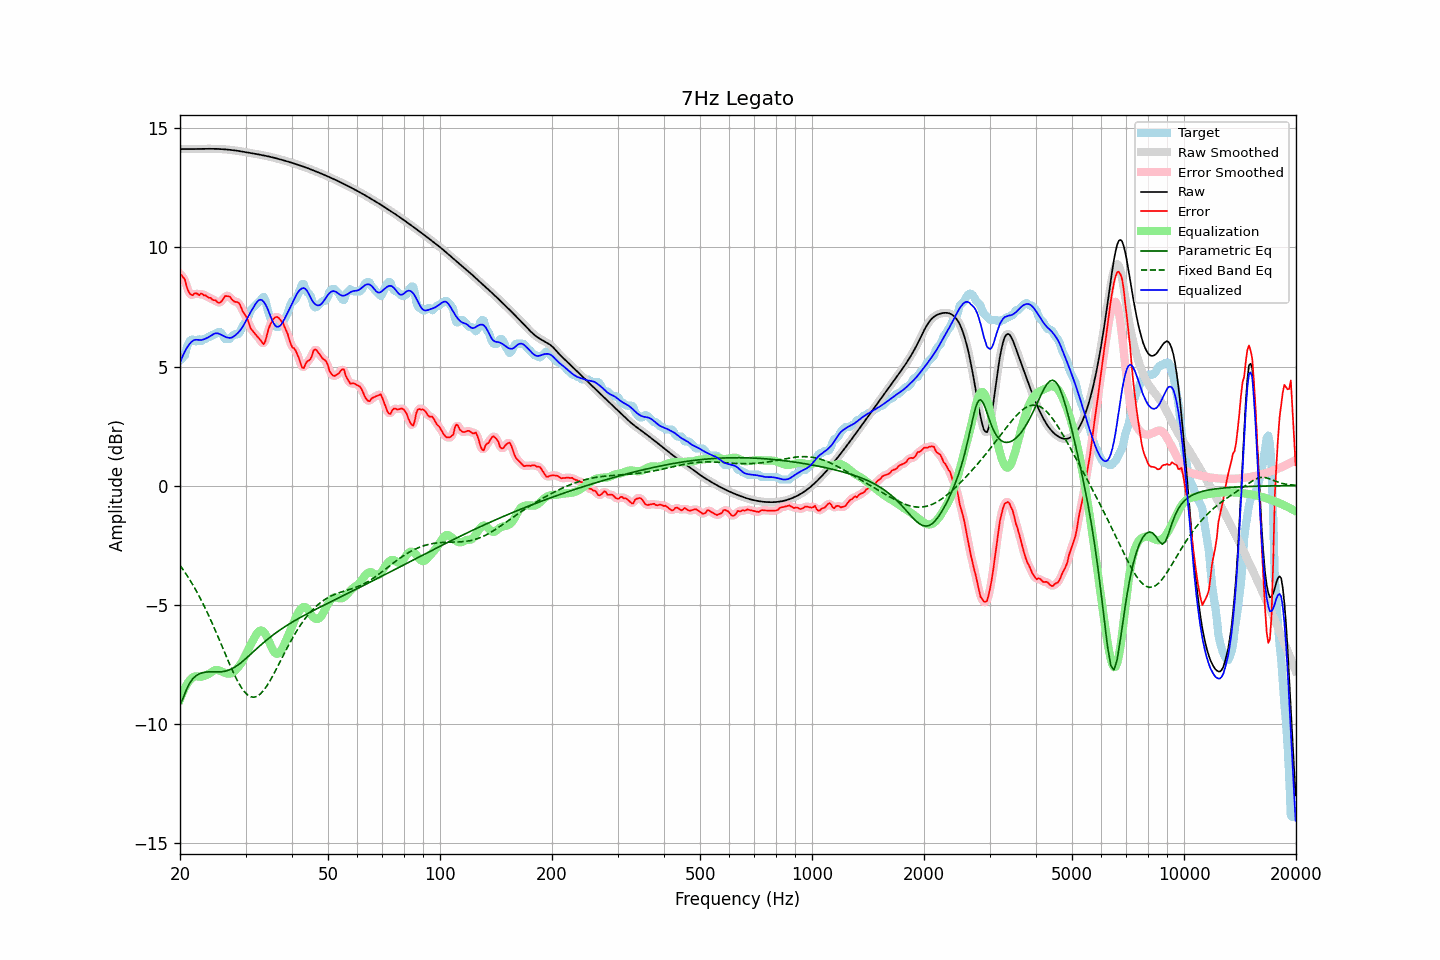

The file beside this chart, header and first rows:
frequency, raw, error, smoothed, error_smoothed, equalization, parametric_eq, fixed_band_eq, equalized_raw, equalized_smoothed, target
20.00, 14.13, 8.87, 14.13, 8.89, -8.98, -9.20, -3.35, 5.15, 5.15, 5.26
20.20, 14.13, 8.83, 14.13, 8.83, -8.80, -9.06, -3.44, 5.33, 5.33, 5.31
20.40, 14.13, 8.74, 14.13, 8.73, -8.64, -8.92, -3.53, 5.49, 5.49, 5.39
20.61, 14.13, 8.67, 14.13, 8.60, -8.50, -8.74, -3.63, 5.63, 5.63, 5.46
20.81, 14.13, 8.39, 14.13, 8.41, -8.38, -8.57, -3.73, 5.75, 5.75, 5.74
21.02, 14.13, 8.19, 14.13, 8.22, -8.27, -8.43, -3.84, 5.86, 5.86, 5.94
21.23, 14.13, 8.07, 14.13, 8.07, -8.18, -8.29, -3.95, 5.95, 5.95, 6.06
21.44, 14.13, 8.01, 14.13, 8.01, -8.11, -8.20, -4.06, 6.02, 6.02, 6.12
21.66, 14.13, 7.99, 14.13, 8.02, -8.05, -8.11, -4.17, 6.08, 6.08, 6.14
21.87, 14.13, 8.07, 14.13, 8.05, -8.02, -8.05, -4.29, 6.11, 6.11, 6.06
22.09, 14.13, 8.08, 14.13, 8.05, -8.01, -7.98, -4.40, 6.13, 6.13, 6.06
22.31, 14.14, 8.04, 14.14, 8.05, -8.01, -7.94, -4.53, 6.12, 6.12, 6.09
22.54, 14.14, 7.99, 14.14, 8.04, -8.03, -7.90, -4.65, 6.11, 6.11, 6.14
22.76, 14.14, 8.07, 14.14, 8.03, -8.03, -7.88, -4.78, 6.11, 6.11, 6.07
22.99, 14.14, 8.04, 14.14, 8.03, -8.02, -7.86, -4.92, 6.12, 6.12, 6.10
23.22, 14.14, 7.98, 14.14, 8.01, -7.99, -7.84, -5.05, 6.15, 6.15, 6.16
23.45, 14.14, 7.99, 14.14, 7.96, -7.97, -7.83, -5.19, 6.17, 6.17, 6.16
23.69, 14.14, 7.92, 14.14, 7.93, -7.94, -7.83, -5.33, 6.20, 6.20, 6.22
23.92, 14.14, 7.89, 14.14, 7.90, -7.90, -7.82, -5.48, 6.24, 6.24, 6.26
24.16, 14.14, 7.89, 14.14, 7.86, -7.86, -7.82, -5.63, 6.28, 6.28, 6.26
24.40, 14.14, 7.82, 14.14, 7.83, -7.81, -7.82, -5.78, 6.33, 6.33, 6.32
24.65, 14.14, 7.78, 14.14, 7.80, -7.77, -7.82, -5.93, 6.37, 6.37, 6.36
24.89, 14.14, 7.78, 14.14, 7.75, -7.75, -7.82, -6.08, 6.39, 6.39, 6.36
25.14, 14.14, 7.72, 14.14, 7.72, -7.74, -7.83, -6.24, 6.40, 6.40, 6.42
25.39, 14.13, 7.68, 14.13, 7.69, -7.75, -7.82, -6.40, 6.38, 6.38, 6.46
25.65, 14.13, 7.69, 14.13, 7.69, -7.78, -7.82, -6.56, 6.36, 6.36, 6.44
25.91, 14.13, 7.75, 14.13, 7.76, -7.81, -7.82, -6.72, 6.32, 6.32, 6.38
26.16, 14.12, 7.85, 14.12, 7.85, -7.84, -7.81, -6.88, 6.28, 6.28, 6.27
26.43, 14.12, 7.96, 14.12, 7.92, -7.87, -7.79, -7.04, 6.25, 6.25, 6.16
26.69, 14.11, 7.96, 14.11, 7.97, -7.89, -7.77, -7.20, 6.23, 6.23, 6.16
26.96, 14.11, 7.95, 14.11, 7.96, -7.90, -7.75, -7.36, 6.21, 6.21, 6.16
27.23, 14.10, 7.93, 14.10, 7.91, -7.90, -7.73, -7.52, 6.20, 6.20, 6.16
27.50, 14.09, 7.84, 14.09, 7.85, -7.88, -7.70, -7.67, 6.21, 6.21, 6.26
27.77, 14.08, 7.77, 14.08, 7.78, -7.84, -7.66, -7.82, 6.24, 6.24, 6.31
28.05, 14.07, 7.72, 14.07, 7.73, -7.78, -7.62, -7.96, 6.29, 6.29, 6.36
28.33, 14.07, 7.71, 14.07, 7.72, -7.72, -7.58, -8.10, 6.35, 6.35, 6.36
28.62, 14.06, 7.70, 14.06, 7.68, -7.64, -7.54, -8.23, 6.41, 6.41, 6.36
28.90, 14.04, 7.64, 14.04, 7.61, -7.56, -7.48, -8.35, 6.48, 6.48, 6.41
29.19, 14.03, 7.48, 14.03, 7.49, -7.46, -7.43, -8.46, 6.57, 6.57, 6.55
29.48, 14.02, 7.32, 14.02, 7.35, -7.35, -7.38, -8.56, 6.67, 6.67, 6.70
29.78, 14.01, 7.21, 14.01, 7.22, -7.22, -7.32, -8.65, 6.79, 6.79, 6.80
30.08, 14.00, 7.11, 14.00, 7.10, -7.08, -7.26, -8.72, 6.92, 6.92, 6.89
30.38, 13.99, 6.98, 13.99, 6.95, -6.94, -7.20, -8.79, 7.05, 7.05, 7.01
30.68, 13.98, 6.78, 13.98, 6.79, -6.80, -7.14, -8.83, 7.18, 7.18, 7.19
30.99, 13.96, 6.59, 13.96, 6.63, -6.67, -7.08, -8.87, 7.29, 7.29, 7.37
31.30, 13.95, 6.52, 13.95, 6.51, -6.55, -7.01, -8.88, 7.40, 7.40, 7.44
31.61, 13.94, 6.43, 13.94, 6.42, -6.43, -6.95, -8.88, 7.51, 7.51, 7.51
31.93, 13.93, 6.35, 13.93, 6.35, -6.30, -6.89, -8.87, 7.62, 7.62, 7.58
32.24, 13.92, 6.27, 13.92, 6.27, -6.20, -6.83, -8.84, 7.72, 7.72, 7.64
32.57, 13.90, 6.19, 13.90, 6.19, -6.12, -6.77, -8.80, 7.78, 7.78, 7.71
32.89, 13.89, 6.11, 13.89, 6.09, -6.08, -6.71, -8.75, 7.81, 7.81, 7.78
33.22, 13.88, 6.02, 13.88, 6.00, -6.09, -6.65, -8.68, 7.79, 7.79, 7.86
33.55, 13.86, 5.94, 13.86, 5.98, -6.14, -6.59, -8.60, 7.73, 7.73, 7.93
33.89, 13.85, 6.05, 13.85, 6.09, -6.22, -6.53, -8.51, 7.63, 7.63, 7.80
34.23, 13.84, 6.30, 13.84, 6.29, -6.34, -6.48, -8.41, 7.49, 7.49, 7.53
34.57, 13.82, 6.56, 13.82, 6.53, -6.49, -6.42, -8.31, 7.34, 7.33, 7.26
34.92, 13.81, 6.74, 13.81, 6.73, -6.64, -6.37, -8.19, 7.16, 7.16, 7.07
35.27, 13.79, 6.86, 13.79, 6.88, -6.80, -6.32, -8.07, 6.99, 6.99, 6.93
35.62, 13.77, 6.99, 13.77, 6.98, -6.93, -6.27, -7.95, 6.84, 6.84, 6.79
35.97, 13.76, 7.06, 13.76, 7.05, -7.02, -6.22, -7.82, 6.74, 6.74, 6.70
... 635 more rows
